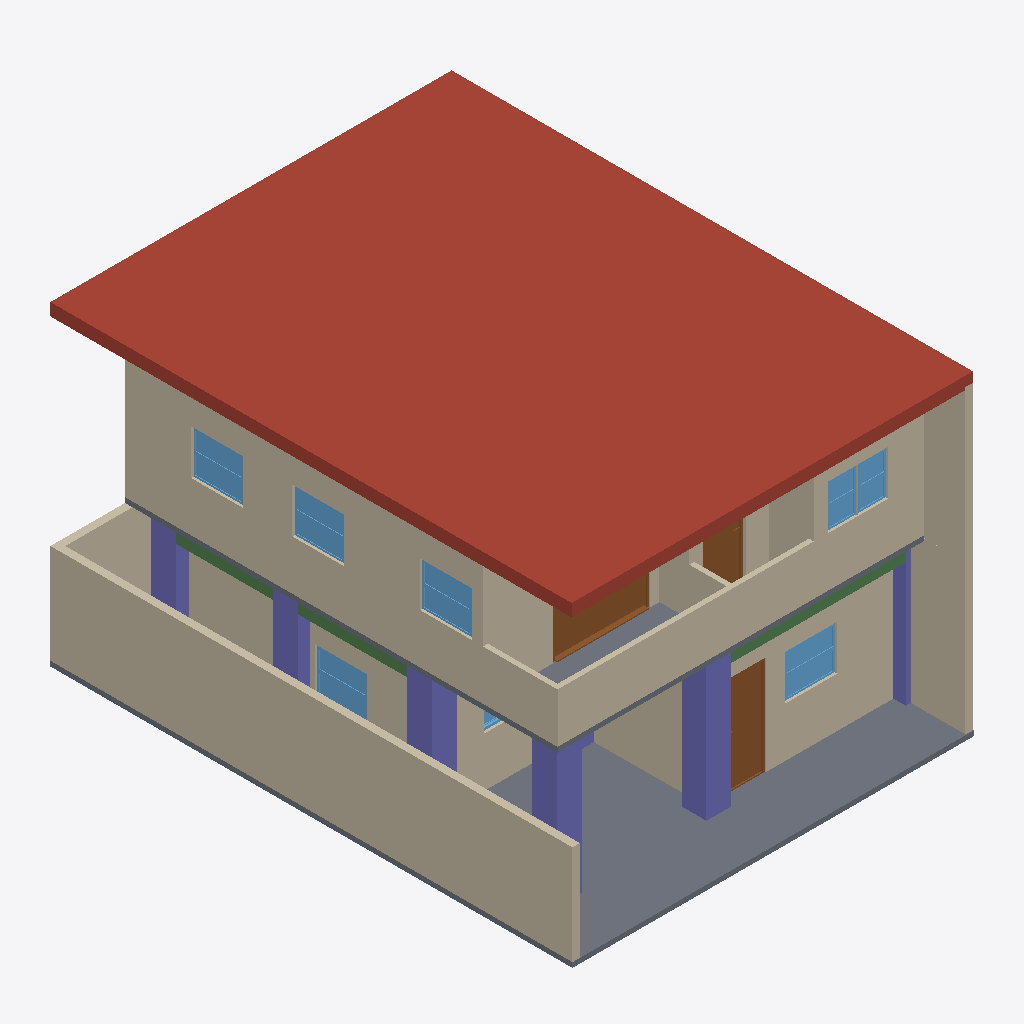
Isometric view of an IFC building model (IFC-SPF (STEP), schema IFC4, length unit metre), seen from the south-west, elements coloured by IFC class: 17 walls (beige), 8 windows (light blue), 7 columns (violet), 3 doors (brown), 2 slabs (grey), 2 beams (green), 1 roof (red-brown).
Extent 8.3 m × 10.8 m × 6.3 m (x, y, z). Storeys (3): GF at 0.00 m; 2F at 3.00 m; roof at 6.00 m. Elements (111): 36 IfcWall, 25 IfcColumn, 15 IfcBeam, 13 IfcWindow, 11 IfcDoor, 4 IfcRailing, 4 IfcSlab, 2 IfcStair, 1 IfcRoof.

HEADER;
FILE_DESCRIPTION(('ViewDefinition[DesignTransferView]'),'2;1');
FILE_NAME('s05-activity.ifc','2026-10-15T13:47:04+08:00',(''),(''),'IfcOpenShell 0.8.5-post1','Bonsai 0.8.5-post1','Nobody');
FILE_SCHEMA(('IFC4'));
ENDSEC;
DATA;
#1=IFCPROJECT('1wF9K0wb97DRkMejcKbpeH',$,'My Project',$,$,$,$,(#10,#22),#5);
#27=IFCSITE('3wPAKWWO97huYgC66j5zwS',$,'My Site',$,$,#50,$,$,$,$,$,$,$,$);
#33=IFCBUILDING('3e5ULlyv9Dffk915JfFLBn',$,'My Building',$,$,#56,$,$,$,$,$,$);
#39=IFCBUILDINGSTOREY('2C9Ct6Km11F8geV0qZALQR',$,'2F',$,$,#18663,$,$,$,$);
#63=IFCBUILDINGSTOREY('0mbLcit_r6jxWaSrJY9p$s',$,'GF',$,$,#79,$,$,$,$);
#21708=IFCBUILDINGSTOREY('03U1QafX9EWQv5YWHMqIE2',$,'roof',$,$,#22808,$,$,$,$);
#17892=IFCROOF('3k4gHteq17df8x_2yHHYgz',$,'Plane',$,$,#18808,#17893,$,.HIP_ROOF.);
#8557=IFCWALL('1yisHh_yvDFPH$42hni9XS',$,'Wall',$,$,#18683,#8563,$,$);
#8778=IFCSLAB('3Uea6DahnAWPnfwO2GfsZn',$,'Slab',$,$,#18688,#8792,$,$);
#10591=IFCWALL('0PwXKHeVL2jOxydUVar3oe',$,'Wall',$,$,#18773,#10597,$,$);
#17469=IFCWALL('1MwBJGuMb8wBDSJmKiAN3E',$,'Wall',$,$,#18793,#17476,$,$);
#3470=IFCWALL('2$hDqSMN55qQFTDfPAM5ZB',$,'Wall',$,$,#3957,#3478,$,$);
#10716=IFCWALL('3w_EDiWzrBYeiDvRkyOCbz',$,'Wall',$,$,#18743,#10722,$,$);
#11894=IFCWALL('3sXbywQR11Dg7iaBxo8lSJ',$,'Wall',$,$,#18698,#11900,$,$);
#3610=IFCWALL('0ZhImdOMXA2ulHQDX2_M2b',$,'Wall',$,$,#3809,#3616,$,$);
#13620=IFCWALL('1BOnVi6zr7CeS7DBEztZgu',$,'Wall',$,$,#18788,#13626,$,$);
#11726=IFCSLAB('0bpFgxwYX5VejCU0AZ5VIn',$,'Slab',$,$,#18703,#11740,$,$);
#21769=IFCCOLUMN('3Ejx8DMTz9mQUg7ZvHqlhL',$,'Column',$,$,#22813,#21782,$,$);
#11424=IFCWALL('37UFJ4ZlfBm9adiKM9D1fZ',$,'Wall',$,$,#18728,#11430,$,$);
#3848=IFCWALL('31cJQrT8TBFR6ZC1WWrhhM',$,'Wall',$,$,#3859,#3854,$,$);
#17508=IFCWALL('3Y6Y85$F9A29POEMBTWFa5',$,'Wall',$,$,#18803,#17514,$,$);
#8518=IFCWALL('1QB09qOzrBcAhwg_V_p5Mv',$,'Wall',$,$,#18678,#8525,$,$);
#3823=IFCWALL('1lMRWWLAX51ADuOXyk6DaM',$,'Wall',$,$,#5084,#3829,$,$);
#22755=IFCCOLUMN('11QTMns5H5Fx8usMBDnxcX',$,'Column',$,$,#23073,#22766,$,$);
#6294=IFCDOOR('3XP7W8G4H0PhWntCJz9VYp',$,'Door',$,$,#8262,#6303,$,2.0,0.8291462659835815,$,$,$);
#21859=IFCCOLUMN('2tiEzEyPvFgQ3uGpg_tRhz',$,'Column',$,$,#22833,#21870,$,$);
#16303=IFCDOOR('3EDJ$Ov994qucQ0h9vT9KZ',$,'Door',$,$,#18393,#16312,$,2.0,1.9430798292160034,$,.DOUBLE_DOOR_SLIDING.,$);
#21837=IFCCOLUMN('3JHk90ED5BIQiokA3vXIiu',$,'Column',$,$,#22828,#21848,$,$);
#21984=IFCCOLUMN('059_31u9L0TPPY$Vjw1ciY',$,'Column',$,$,#22853,#21995,$,$);
#10691=IFCWALL('29rEglTK59HAkwVezL496m',$,'Wall',$,$,#18738,#10697,$,$);
#21793=IFCCOLUMN('3A0rD3d$j1VvwYr_01SuXv',$,'Column',$,$,#22818,#21804,$,$);
#10254=IFCWINDOW('0JJOg1Tq5DA9O8oannkZu1',$,'Window',$,$,#10302,#10262,$,0.8999999761581421,1.0432511568069458,$,$,$);
#15357=IFCWINDOW('3hKg$Wxwn7E9CesJkUb2se',$,'Window',$,$,#15405,#15365,$,0.8999999761581421,1.0432511568069458,$,$,$);
#15259=IFCWINDOW('1NjFGmM9v2URRCLZLIlVww',$,'Window',$,$,#15307,#15267,$,0.8999999761581421,1.0432511568069458,$,$,$);
#15308=IFCWINDOW('0SsG4aMAL3FP6uLx4SF3Wa',$,'Window',$,$,#15356,#15316,$,0.8999999761581421,1.0432511568069458,$,$,$);
#22308=IFCBEAM('249oSdvVb38wt1VSLzCppR',$,'Beam',$,$,#22315,#22319,$,$);
#9861=IFCWINDOW('14PPMvguHEegCHlWej1BJ5',$,'Window',$,$,#10057,#9870,$,0.8999999761581421,1.0432511568069458,$,.DOUBLE_PANEL_HORIZONTAL.,$);
#13766=IFCDOOR('2S_5PogKTAa8XrOvH_vSSV',$,'Door',$,$,#13949,#13775,$,2.0,0.8612622022628784,$,.SINGLE_SWING_LEFT.,$);
#22227=IFCBEAM('2upujUhXfC_vQ3S46hzjzx',$,'Beam',$,$,#22898,#22238,$,$);
#10666=IFCWALL('32lPFvh8XA$gdYaPa06tFA',$,'Wall',$,$,#18733,#10672,$,$);
#11449=IFCWALL('2oNXV3Y$rC_AkaynB9bsSe',$,'Wall',$,$,#18783,#11455,$,$);
#17834=IFCWINDOW('3D4fKxPj98zhI7H3mejce8',$,'Window',$,$,#17882,#17842,$,0.8999999761581421,0.6000000238418579,$,$,$);
#17785=IFCWINDOW('1Bt7sc$4bBHR_GIZ_B_Wgo',$,'Window',$,$,#17833,#17793,$,0.8999999761581421,0.6000000238418579,$,$,$);
#17675=IFCWALL('1TqJQOT0r0CBZAzMVnkYOq',$,'Wall',$,$,#18798,#17681,$,$);
#8881=IFCWINDOW('0glDl864v2rwWqWprkTOs4',$,'Window',$,$,#9282,#8890,$,0.8999999761581421,0.6000000238418579,$,$,$);
#21881=IFCCOLUMN('3A5NCfQSbC2uCfE_2bSkRJ',$,'Column',$,$,#22838,#21892,$,$);
ENDSEC;
